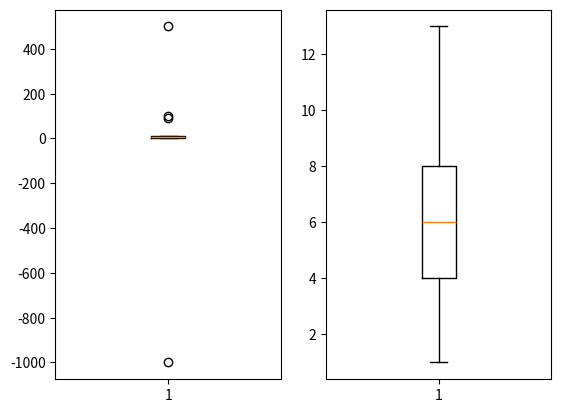

The script that saved this image:
import numpy as np
import matplotlib.pyplot as plt
import seaborn as sns
import matplotlib.patheffects as path_effects

aaa = np.array([1,2, -1000, 4, 5, 6, 7, 8, 90, 100, 500, 12, 13])
fig = plt.figure()
fig1 = fig.add_subplot(1,2,1)

plt.boxplot(aaa)
plt.show()

def outliers(data_out):
    quartile_1, q2, quartile_3 = np.percentile(data_out,
                                               [25, 50, 75])
    print('1사분위 : ', quartile_1)
    print('q2 :', q2)
    print('3사분위 :', quartile_3)
    iqr = quartile_3 - quartile_1
    print('iqr :', iqr)
    lower_bound = quartile_1 - (iqr * 1.5)
    upper_bound = quartile_3 + (iqr * 1.5)
    return np.where((data_out>upper_bound) | (data_out<lower_bound))

outliers_loc = outliers(aaa)
print('이상치의 위치 :', outliers(aaa))

# percentile  분위수 꺼내기 / [25, 50, 75] : 1사분위, 중위값, 3사분위

'''
1사분위 :  3.0
q2 : 6.0
3사분위 : 49.0
(array([ 2, 10], dtype=int64),)

return np.where((data_out>upper_bound) | (data_out<lower_bound)) >> 이상치를 추출한다. 
이상치의 위치 : (array([ 2,  8,  9, 10], dtype=int64),) >> index 위치
 | : 또는 
'''

# outlier 제거
Q1 = np.percentile(aaa,25)   # 4.5
Q3 = np.percentile(aaa,75)   # 11.5
IQR = Q3 - Q1                 # 7.0

lower = Q1 - 1.5 * IQR        # -6.0
upper = Q3 + 1.5 * IQR        # 22.0

aaa = aaa[(aaa>=lower) & (aaa<=upper)]

fig2 = fig.add_subplot(1,2,2)
plt.boxplot(aaa)
plt.show()


